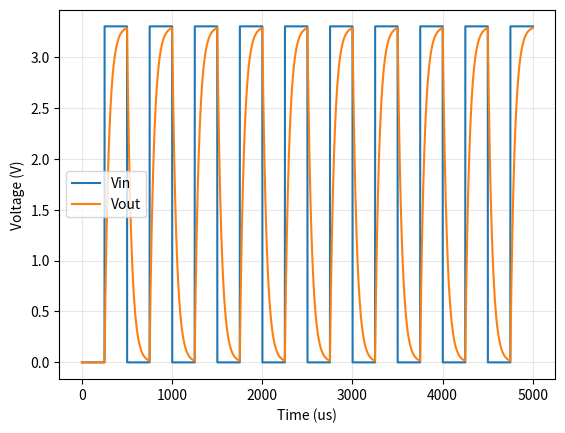
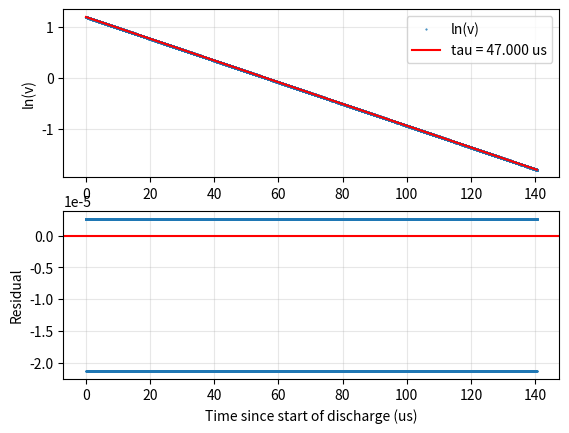

These charts were generated, in order, by the following Python code: (Note: this script raises an exception after producing the figures.)
import numpy as np
import matplotlib.pyplot as plt

R = 10000
C = 4.7e-9
tau = (R * C)
V = 3.3
F = 2000        # pwm
P = (1 / F)
ts = 0.05e-6
D = 0.5

# Count whole samples per period instead of taking t % P: in floating point the
# remainder fails to wrap for a couple of samples and shifts a whole cycle.
n_per = int(round(P / ts))
n = (10 * n_per)
idx = np.arange(n)
t = (idx * ts)                    # absolute time
t_local = ((idx % n_per) * ts)    # time since the start of the current period

v_in = (V * np.where((t_local < ((1 - D) * P)), 0, 1))
vout = np.zeros(n)
a = np.exp(-ts / tau)

for k in range(1, n):
    target = v_in[k - 1]
    vout[k] = (target + ((vout[k - 1] - target) * a))

# Log fit on the discharge half of every period. ln(v) = ln(V0) - t/tau is a
# straight line, so the slope gives tau and the intercept gives V0.
mask = ((v_in == 0) & (vout > (0.05 * V)))
t_fit = t_local[mask]
y = np.log(vout[mask])
m, b = np.polyfit(t_fit, y, 1)
tau_fit = (-1 / m)
res = (y - ((m * t_fit) + b))

print("points used  :", mask.sum())
print("slope m      :", format(m, ".6g"), "1/s")
print("tau_fit      :", round((tau_fit * 1e6), 3), "us   (input", round((tau * 1e6), 2), "us)")
print("V0_fit       :", round(float(np.exp(b)), 4), "V")
print("error        :", round((((tau_fit - tau) / tau) * 100), 4), "%")
print("residual std :", format(res.std(), ".3g"), "(log units)")

plt.figure()
plt.plot((t * 1e6), v_in, label='Vin')
plt.plot((t * 1e6), vout, label='Vout')
plt.xlabel('Time (us)')
plt.ylabel('Voltage (V)')
plt.legend()
plt.grid(alpha=0.3)

plt.figure()
plt.subplot(2, 1, 1)
plt.plot((t_fit * 1e6), y, '.', ms=1, label='ln(v)')
plt.plot((t_fit * 1e6), ((m * t_fit) + b), 'r-', label=('tau = %.3f us' % (tau_fit * 1e6)))
plt.ylabel('ln(v)')
plt.legend()
plt.grid(alpha=0.3)

plt.subplot(2, 1, 2)
plt.plot((t_fit * 1e6), res, '.', ms=1)
plt.axhline(0, color='r')
plt.xlabel('Time since start of discharge (us)')
plt.ylabel('Residual')
plt.grid(alpha=0.3)
plt.savefig('images/logfit_sim.png', dpi=140)

plt.show()
